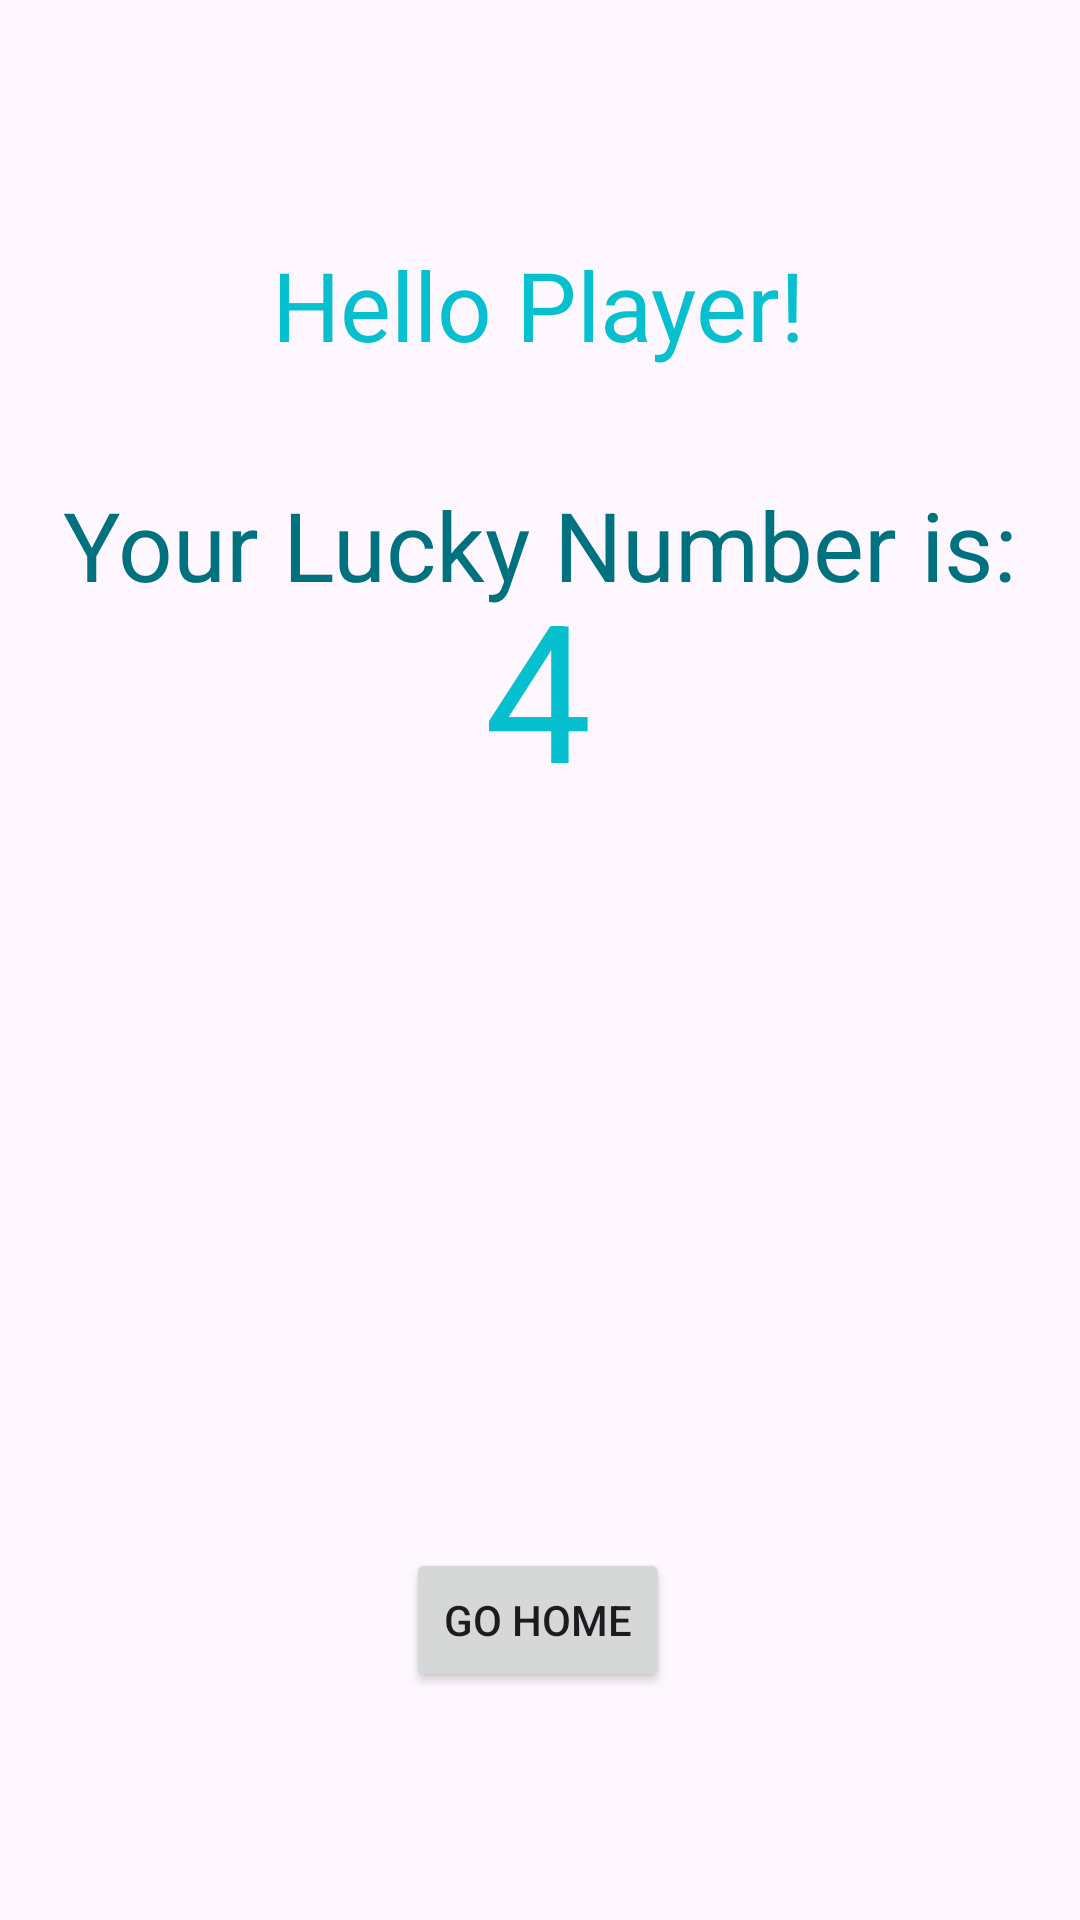

This screen was rendered from an Android layout file. Write that file and the resources it references.
<!-- AndroidManifest.xml: application theme Theme.App_life_cycle -->
<!-- res/layout/activity_third_change.xml -->
<?xml version="1.0" encoding="utf-8"?>
<androidx.constraintlayout.widget.ConstraintLayout xmlns:android="http://schemas.android.com/apk/res/android"
    xmlns:app="http://schemas.android.com/apk/res-auto"
    xmlns:tools="http://schemas.android.com/tools"
    android:id="@+id/main"
    android:background="@drawable/heaven_numb"
    android:layout_width="match_parent"
    android:layout_height="match_parent"
    tools:context=".ThirdActivityChange">


    <TextView
        android:id="@+id/userNam"
        android:layout_width="wrap_content"
        android:layout_height="wrap_content"
        android:layout_marginTop="80dp"
        android:text="Hello Player!"
        android:textSize="32dp"
        android:textColor="@color/blue_sky"
        app:layout_constraintEnd_toEndOf="@+id/textV3Activ"
        app:layout_constraintHorizontal_bias="0.496"
        app:layout_constraintStart_toStartOf="@+id/textV3Activ"
        app:layout_constraintTop_toTopOf="parent" />

    <TextView
        android:id="@+id/textV3Activ"
        android:layout_width="wrap_content"
        android:layout_height="wrap_content"
        android:layout_marginTop="160dp"
        android:text="Your Lucky Number is:"
        android:textColor="#00717E"
        android:textSize="32dp"
        app:layout_constraintEnd_toEndOf="parent"
        app:layout_constraintHorizontal_bias="0.498"
        app:layout_constraintStart_toStartOf="parent"
        app:layout_constraintTop_toTopOf="parent" />

    <TextView
        android:id="@+id/luckyNumtext"
        android:layout_width="wrap_content"
        android:layout_height="wrap_content"
        android:textColor="@color/blue_sky"
        android:text="4"
        android:textSize="64dp"
        android:layout_marginBottom="368dp"
        app:layout_constraintBottom_toBottomOf="parent"
        app:layout_constraintEnd_toEndOf="@+id/textV3Activ"
        app:layout_constraintHorizontal_bias="0.498"
        app:layout_constraintStart_toStartOf="@+id/textV3Activ" />

    <Button
        android:id="@+id/btnHome2"
        android:layout_width="wrap_content"
        android:layout_height="wrap_content"
        android:layout_marginTop="244dp"
        android:text="Go Home"
        app:layout_constraintBottom_toBottomOf="parent"
        app:layout_constraintEnd_toEndOf="@+id/luckyNumtext"
        app:layout_constraintStart_toStartOf="@+id/luckyNumtext"
        app:layout_constraintTop_toBottomOf="@+id/luckyNumtext"
        app:layout_constraintVertical_bias="0.0" />

</androidx.constraintlayout.widget.ConstraintLayout>
<!-- resources referenced by this layout -->
<resources>
  <color name="blue_sky">#06BFCF</color>
  <style name="Theme.App_life_cycle" parent="android:Theme.Material.Light.NoActionBar" />
</resources>
